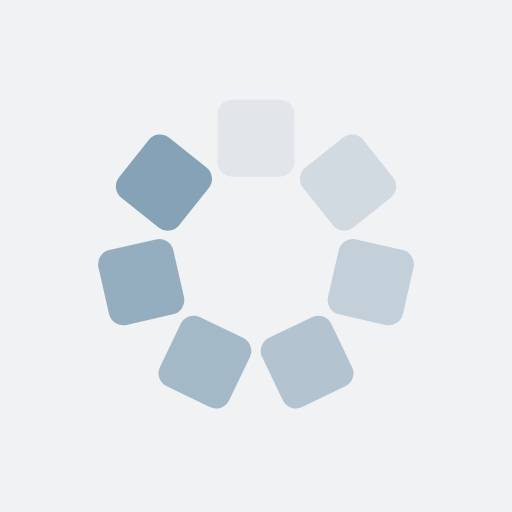
t = 0.00 s
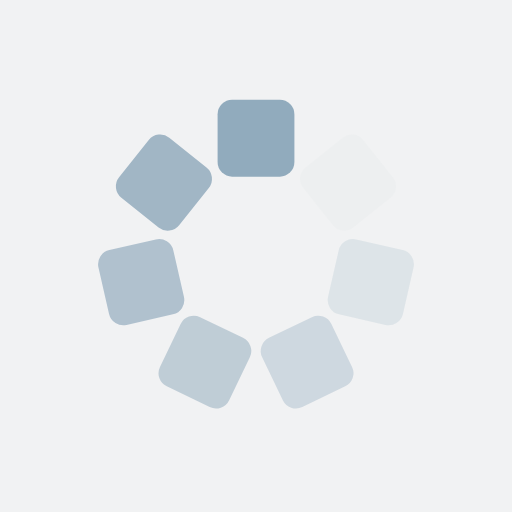
t = 0.23 s
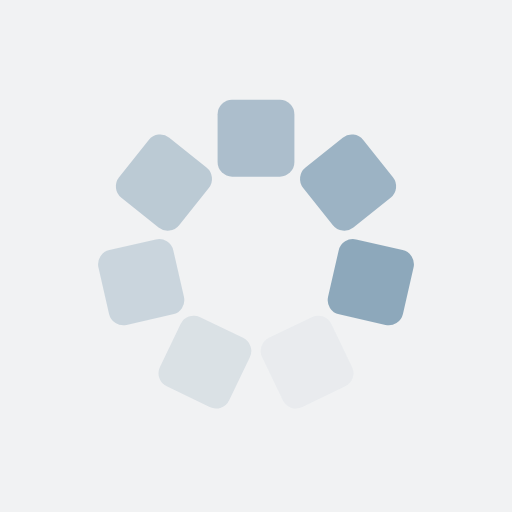
t = 0.47 s
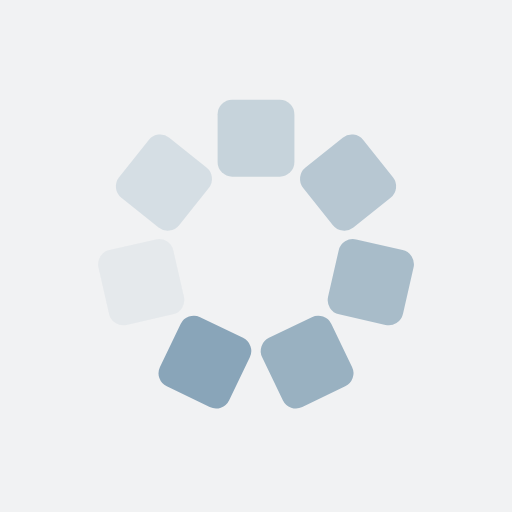
t = 0.70 s

The animated SVG that drew these frames (rendered in a browser with its animation timeline set to each time). Animation: 7 SMIL elements (animate=7); one cycle of 0.94 s, repeats indefinitely.

<?xml version="1.0" encoding="utf-8"?>
<svg xmlns="http://www.w3.org/2000/svg" xmlns:xlink="http://www.w3.org/1999/xlink" style="margin: auto; background-color: rgb(241, 242, 243); display: block; shape-rendering: auto;" width="281px" height="281px" viewBox="0 0 100 100" preserveAspectRatio="xMidYMid">
<g transform="rotate(0 50 50)">
  <rect x="42.5" y="19.5" rx="2.85" ry="2.85" width="15" height="15" fill="#85a2b6">
    <animate attributeName="opacity" values="1;0" keyTimes="0;1" dur="0.9345794392523364s" begin="-0.8010680907877169s" repeatCount="indefinite"></animate>
  </rect>
</g><g transform="rotate(51.42857142857143 50 50)">
  <rect x="42.5" y="19.5" rx="2.85" ry="2.85" width="15" height="15" fill="#85a2b6">
    <animate attributeName="opacity" values="1;0" keyTimes="0;1" dur="0.9345794392523364s" begin="-0.6675567423230975s" repeatCount="indefinite"></animate>
  </rect>
</g><g transform="rotate(102.85714285714286 50 50)">
  <rect x="42.5" y="19.5" rx="2.85" ry="2.85" width="15" height="15" fill="#85a2b6">
    <animate attributeName="opacity" values="1;0" keyTimes="0;1" dur="0.9345794392523364s" begin="-0.5340453938584779s" repeatCount="indefinite"></animate>
  </rect>
</g><g transform="rotate(154.28571428571428 50 50)">
  <rect x="42.5" y="19.5" rx="2.85" ry="2.85" width="15" height="15" fill="#85a2b6">
    <animate attributeName="opacity" values="1;0" keyTimes="0;1" dur="0.9345794392523364s" begin="-0.40053404539385845s" repeatCount="indefinite"></animate>
  </rect>
</g><g transform="rotate(205.71428571428572 50 50)">
  <rect x="42.5" y="19.5" rx="2.85" ry="2.85" width="15" height="15" fill="#85a2b6">
    <animate attributeName="opacity" values="1;0" keyTimes="0;1" dur="0.9345794392523364s" begin="-0.26702269692923897s" repeatCount="indefinite"></animate>
  </rect>
</g><g transform="rotate(257.14285714285717 50 50)">
  <rect x="42.5" y="19.5" rx="2.85" ry="2.85" width="15" height="15" fill="#85a2b6">
    <animate attributeName="opacity" values="1;0" keyTimes="0;1" dur="0.9345794392523364s" begin="-0.13351134846461948s" repeatCount="indefinite"></animate>
  </rect>
</g><g transform="rotate(308.57142857142856 50 50)">
  <rect x="42.5" y="19.5" rx="2.85" ry="2.85" width="15" height="15" fill="#85a2b6">
    <animate attributeName="opacity" values="1;0" keyTimes="0;1" dur="0.9345794392523364s" begin="0s" repeatCount="indefinite"></animate>
  </rect>
</g>
<!-- [ldio] generated by https://loading.io/ --></svg>